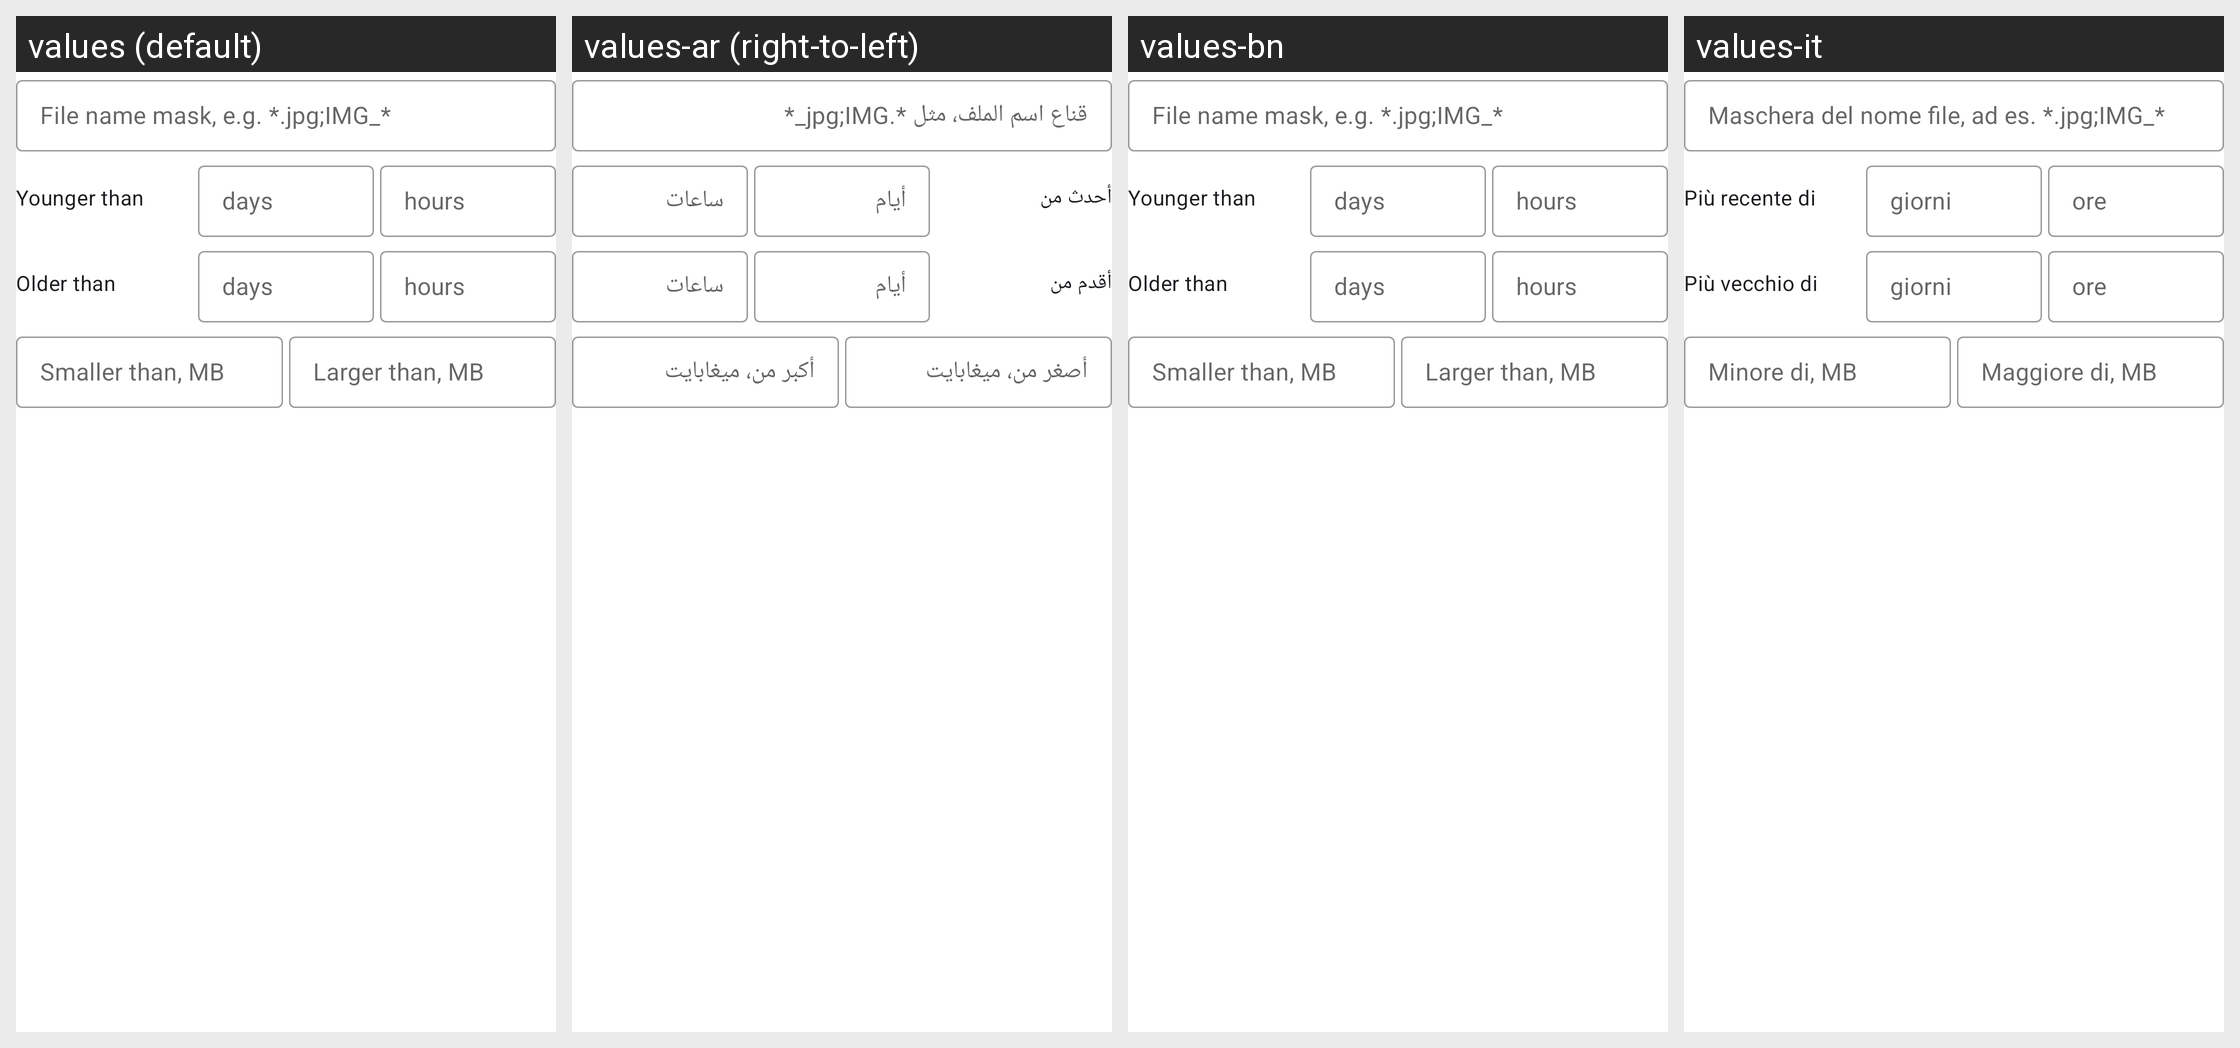

Translations of the strings shown on this Android screen, per locale in the grid:
Android screen res/layout/include_scheduled_op_file_conditions.xml rendered under 4 locales, left to right: values (default), values-ar (right-to-left), values-bn, values-it. Device: Nexus 5 (rendered at 1080×1920; each locale shown at half size, 540×960, under a caption strip naming it); theme Theme.FastMediaSorter.
Other locales in the repository, not shown: values-de, values-es, values-fr, values-hi, values-pt, values-ru, values-uk, values-ur.
Strings drawn on this screen, with the default value and each locale's value (text and hints the layout hard-codes, and strings that could not be matched under every locale, appear in the picture but are not listed):

scheduled_ops_cond_name_mask
  values: File name mask, e.g. *.jpg;IMG_*
  values-ar: قناع اسم الملف، مثل *.jpg;IMG_*
  values-bn: File name mask, e.g. *.jpg;IMG_*  [not translated; the default value is used]
  values-it: Maschera del nome file, ad es. *.jpg;IMG_*

scheduled_ops_cond_younger_than
  values: Younger than
  values-ar: أحدث من
  values-bn: Younger than  [not translated; the default value is used]
  values-it: Più recente di

scheduled_ops_cond_days
  values: days
  values-ar: أيام
  values-bn: days  [not translated; the default value is used]
  values-it: giorni

scheduled_ops_cond_hours
  values: hours
  values-ar: ساعات
  values-bn: hours  [not translated; the default value is used]
  values-it: ore

scheduled_ops_cond_older_than
  values: Older than
  values-ar: أقدم من
  values-bn: Older than  [not translated; the default value is used]
  values-it: Più vecchio di

scheduled_ops_cond_smaller_than_mb
  values: Smaller than, MB
  values-ar: أصغر من، ميغابايت
  values-bn: Smaller than, MB  [not translated; the default value is used]
  values-it: Minore di, MB

scheduled_ops_cond_larger_than_mb
  values: Larger than, MB
  values-ar: أكبر من، ميغابايت
  values-bn: Larger than, MB  [not translated; the default value is used]
  values-it: Maggiore di, MB
